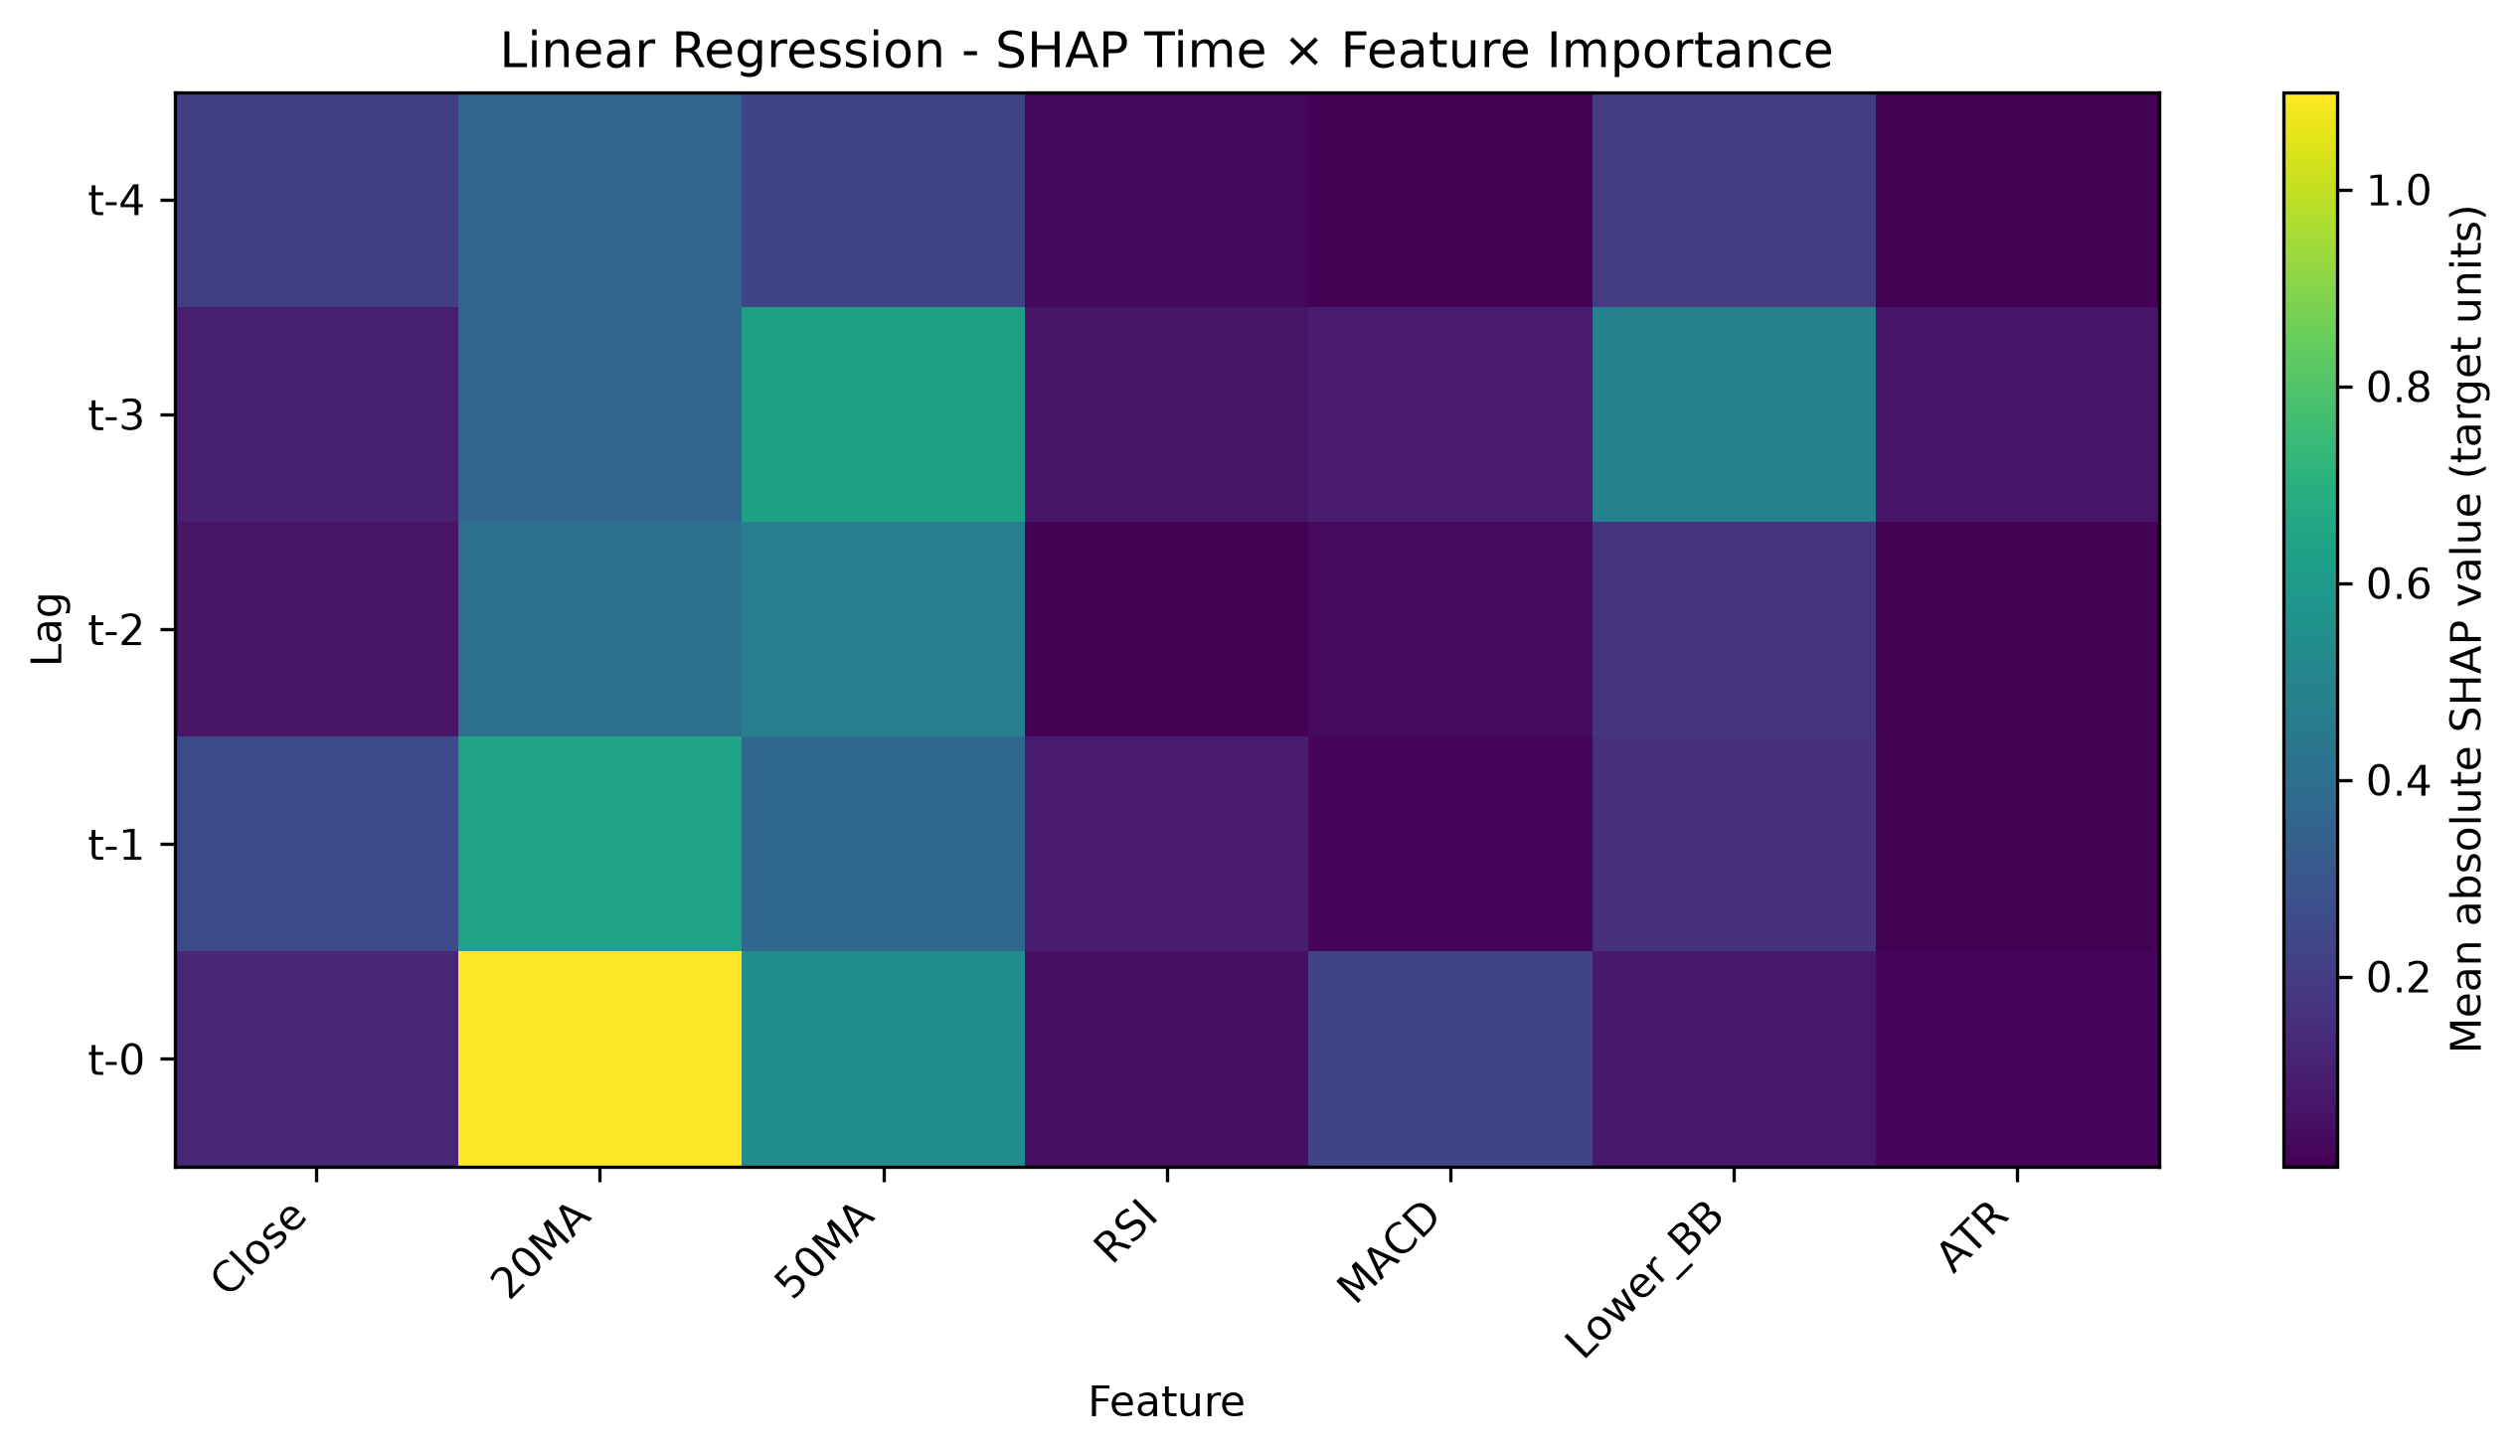

Source data for this figure (header and first rows):
Lag, Close, 20MA, 50MA, RSI, MACD, Lower_BB, ATR
t-4, 0.2093, 0.3684, 0.2314, 0.03099, 0.01402, 0.196, 0.01059
t-3, 0.09719, 0.3637, 0.6277, 0.06361, 0.09099, 0.4857, 0.07458
t-2, 0.06421, 0.4119, 0.4741, 0.01154, 0.03439, 0.1776, 0.01177
t-1, 0.2543, 0.6393, 0.3766, 0.09251, 0.02135, 0.161, 0.007036
t-0, 0.1261, 1.099, 0.541, 0.05154, 0.232, 0.08066, 0.02135
